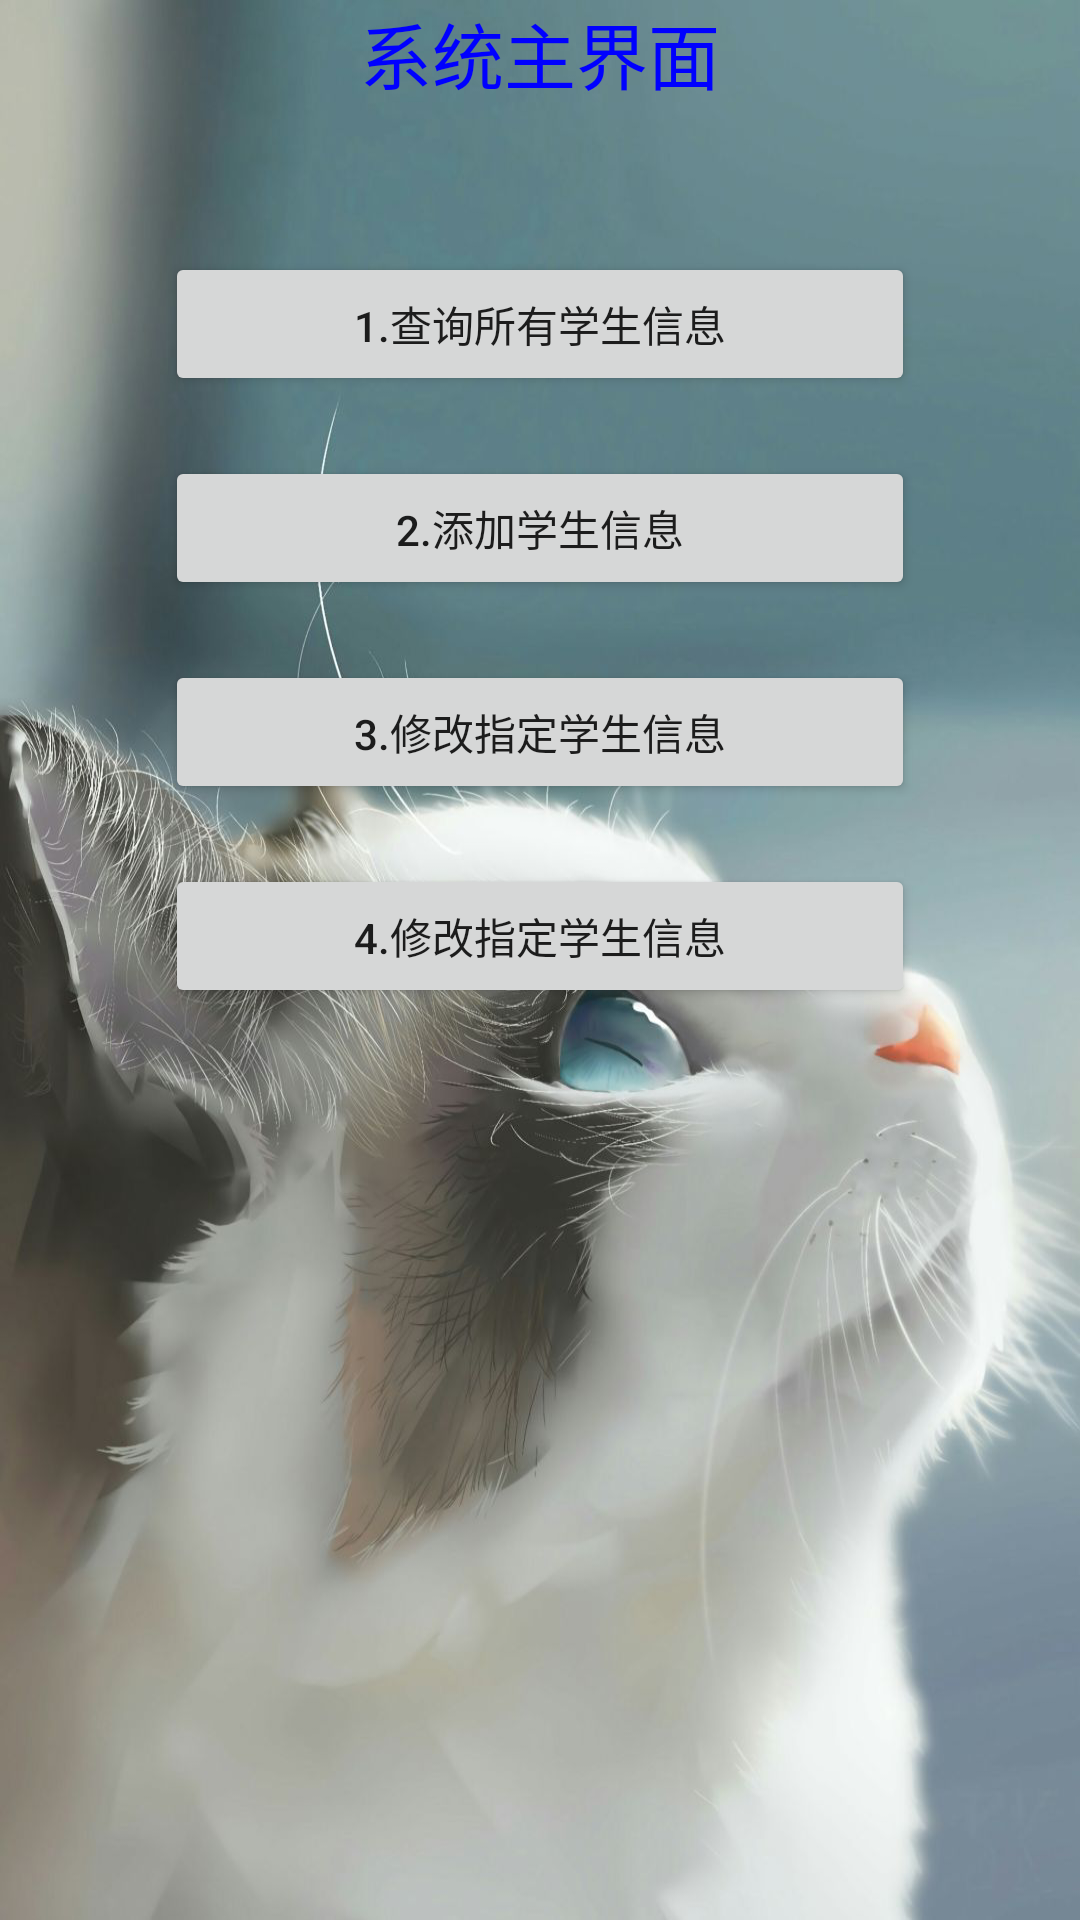

Produce the Android XML layout that renders to this screen, including the resource entries it uses.
<!-- AndroidManifest.xml: application theme Theme.MyStudentManageSystem -->
<!-- res/layout/activity_main.xml -->
<?xml version="1.0" encoding="utf-8"?>
<LinearLayout xmlns:android="http://schemas.android.com/apk/res/android"
    xmlns:tools="http://schemas.android.com/tools"
    tools:context=".MainActivity"
    android:layout_width="match_parent"
    android:layout_height="match_parent"
    android:background="@mipmap/main_bg"
    android:orientation="vertical">
    <TextView
        android:layout_width="wrap_content"
        android:layout_height="wrap_content"
        android:text="系统主界面"
        android:textColor="#0000ff"
        android:layout_gravity="center_horizontal"
        android:textSize="24sp"/>
    <TextView
        android:id="@+id/tv_welcome"
        android:layout_width="wrap_content"
        android:layout_height="wrap_content"
        android:layout_gravity="right"
        android:text=" " />
    <LinearLayout
        android:paddingTop="30dp"
        android:layout_width="match_parent"
        android:layout_height="wrap_content"
        android:orientation="vertical">
        <Button
            android:id="@+id/btn_query"
            android:layout_width="250dp"
            android:layout_height="wrap_content"
            android:layout_gravity="center_horizontal"
            android:text="1.查询所有学生信息"
            android:layout_marginBottom="20dp"/>
        <Button
            android:id="@+id/btn_add"
            android:layout_width="250dp"
            android:layout_height="wrap_content"
            android:layout_gravity="center_horizontal"
            android:text="2.添加学生信息"
            android:layout_marginBottom="20dp"/>
        <Button
            android:id="@+id/btn_update"
            android:layout_width="250dp"
            android:layout_height="wrap_content"
            android:layout_gravity="center_horizontal"
            android:text="3.修改指定学生信息"
            android:layout_marginBottom="20dp"/>
        <Button
            android:id="@+id/btn_delete"
            android:layout_width="250dp"
            android:layout_height="wrap_content"
            android:layout_gravity="center_horizontal"
            android:text="4.修改指定学生信息"
            android:layout_marginBottom="20dp"/>
    </LinearLayout>

</LinearLayout>
<!-- resources referenced by this layout -->
<resources>
  <!-- mipmap main_bg: jpeg bitmap (mipmap-xhdpi, 788343 bytes) -->
  <style name="Theme.MyStudentManageSystem" parent="Theme.MaterialComponents.DayNight.DarkActionBar">
          
          <item name="colorPrimary">@color/purple_500</item>
          <item name="colorPrimaryVariant">@color/purple_700</item>
          <item name="colorOnPrimary">@color/white</item>
          
          <item name="colorSecondary">@color/teal_200</item>
          <item name="colorSecondaryVariant">@color/teal_700</item>
          <item name="colorOnSecondary">@color/black</item>
          
          <item name="android:statusBarColor" tools:targetApi="l">?attr/colorPrimaryVariant</item>
          
      </style>
  <!-- not gathered from this repository: default colours our renderer supplied (Android Studio template values) -->
  <color name="purple_500">#FF6200EE</color>
  <color name="purple_700">#FF3700B3</color>
  <color name="teal_200">#FF03DAC5</color>
  <color name="teal_700">#FF018786</color>
  <color name="black">#FF000000</color>
  <color name="white">#FFFFFFFF</color>
</resources>
